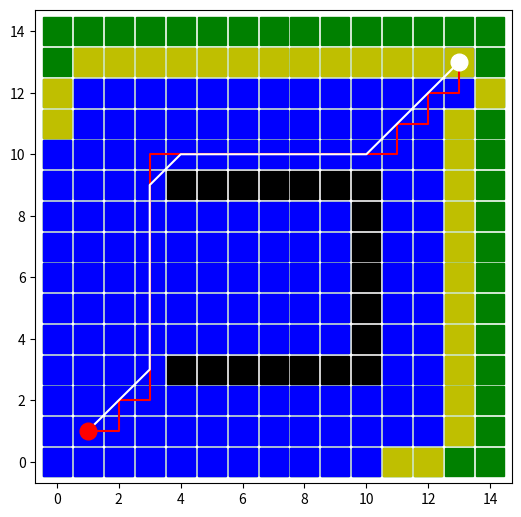

The matplotlib source for this figure:
import matplotlib.pyplot as plt
import math

#верштина графа (одна клеточка поля)
class Peak:
    def __init__(self,x,y):
        self.x = x
        self.y = y
        self.parent=None
        self.g=None
        self.h=None
        
    def add_to_front(self,front):
        front.append(self)
    def del_from_front(self,front):
        front.remove(self)
    def add_to_explored(self,table,explored):
        explored.append(self)

    def show_param(self):
        print('x=',self.x,'y=',self.y,' parent=',self.parent.x,self.parent.y,' g=',self.g,' h=',self.h)
        
def show(ls):
    for i in ls:
        print(i.x,i.y)
            #,'',i.parent.x,i.parent.y,'',i.g,i.h)
    #print('__')

#расчет эвристики Эвклидового расстояния     
def evclide(first,second):
    return math.hypot(first.x - second.x,second.y - first.y)
#расчет эвристики Манхеттенского расстояния 
def manhettn(first,second):
    return abs(first.x - second.x)+abs(second.y - first,y)
#поиск новых частей фронта.
def get_front(table,peak):
    friend=[]
    for i in table:
        if (((i.x==peak.x-1 or i.x==peak.x+1) and i.y==peak.y) or ((i.y==peak.y-1 or i.y==peak.y+1) and i.x==peak.x)) and check(i,explored)==False:
            if check(i,front):    
                if i.g>peak.g+1:
                    i.g=peak.g+1
                    i.parent=peak
            else:
                i.g=peak.g+1
                i.parent=peak
            #можно использовать Манхеттен вместо Эвклида
            i.h=evclide(i,finish)
            friend.append(i)
    return friend

#проверка присутствия точки в списке
def check(point,li):
    for i in li:
        if point.x==i.x and point.y==i.y:
            return True
    return False

#добавляем точки во фронт, если там их ещё нет
def add_new_to_front(front,new):
    for i in new:
        if front.count(i)==0 and check(i,explored)==False:
            i.add_to_front(front)
            
#выбираем куда шагнуть        
def choose_step(front):
    if len(front)==0:
        return None
    point=front[0]
    for i in front:
        if (i.g+i.h)<=(point.g+point.h):
            point=i
    return point

#ищет маршрут от старта к финишу
def path_find(start,finish,explored):
    while path[-1].x!=start.x or path[-1].y!=start.y:
        for i in explored:
            if path[-1].x==i.x and path[-1].y==i.y:
                path.append(i.parent)
                break
            
#отпимизация поворотов (предпологаем, что нужно их минимальное количество, а не угол)
b=round(math.sqrt(2),3)
def path_optimal(path):
    for i in range(len(path)):
        if i<(len(path)-2):
            if round(evclide(path[i],path[i+2]),3)==b:
               path.pop(i+1)
        
#размеры сетки      
row=15
col=15
#препятствия
'''
stone=[Peak(1,2),Peak(2,2),Peak(3,2),Peak(4,2),Peak(5,2),Peak(8,9),
        Peak(9,8),Peak(10,7),Peak(6,6),Peak(7,5),Peak(6,0),
        Peak(5,7),Peak(7,10),Peak(6,11),Peak(8,4),Peak(6,1)]
'''
stone=[
        Peak(4,3),Peak(5,3),Peak(6,3),Peak(7,3),Peak(8,3),Peak(9,3),Peak(10,3),
        Peak(4,9),Peak(5,9),Peak(6,9),Peak(7,9),Peak(8,9),Peak(9,9),Peak(10,9),
        Peak(10,4),Peak(10,5),Peak(10,6),Peak(10,7),Peak(10,8)
        ]
'''
stone=[
        Peak(1,3),Peak(1,4),Peak(1,5),Peak(1,6),
        Peak(5,3),Peak(5,4),Peak(5,5),Peak(5,6),
        Peak(7,3),Peak(7,4),Peak(7,5),Peak(7,6),
        Peak(9,3),Peak(9,4),Peak(9,5),Peak(9,6),
        Peak(13,3),Peak(13,4),Peak(13,5),Peak(13,6),
        Peak(2,3),Peak(4,3),Peak(3,4),Peak(3,5),
        Peak(8,8),Peak(8,9),Peak(8,10),Peak(8,11),
        Peak(11,8),Peak(11,9),Peak(11,10),Peak(11,11),
        Peak(3,8),Peak(3,9),Peak(3,10),Peak(3,11),
        Peak(6,8),Peak(6,9),Peak(6,10),Peak(6,11),
        Peak(9,8),Peak(10,8),Peak(9,11),Peak(10,11),
        Peak(4,10),Peak(5,9),
        Peak(8,4),Peak(8,6),Peak(11,3),Peak(11,5),Peak(11,6),Peak(12,3),Peak(12,5)
        ]
'''
#список неисследованных точек сетки
table=[]
#точки старта и финиша
start=Peak(1,1)
start.g=0
start.h=0
start.parent=Peak(-1,-1)
finish=Peak(13,13)
#список "фронта" исследования
front=[]
#список исследованных точек сетки
explored=[]
#искомый путь
path=[finish]

#создаем поле точек
for i in range(row):
    for j in range(col):
        peak=Peak(i,j)
        peak.parent=Peak(-1,-1)
        peak.g=0
        peak.h=0
        table.append(peak)
#убираем из поля точек точки-препятствия, по которым ходить нельзя        
for i in stone:
    for j in table:
        if i.x==j.x and i.y==j.y:
            table.remove(j)
            break

start.add_to_front(front)

while len(front)!=0:
    #print('FRONT')
    #show(front)
    #print('__')
    step=choose_step(front)
    step.show_param()
    if (step.x==finish.x) and (step.y==finish.y):
        step.add_to_explored(table,explored)
        print('FIND!')
        break
    new=get_front(table,step)
    #show(new)
    add_new_to_front(front,new)
    step.del_from_front(front)
    step.add_to_explored(table,explored)
    #print("EXPLORED")
    #show(explored)
    #print("____")
    
if len(front)==0:  
    print('NO WAY!')

path_find(start,finish,explored)
    
#подготовка данных для графика визуализации
def make_plot_data(point_list):
    x=[]
    y=[]
    data=[]
    for i in point_list:
        x.append(i.x)
        y.append(i.y)
    data.append(x)
    data.append(y)
    return data
        
    
#print(path)
plt.figure(figsize=(0.41*col, 0.41*row))
#plt.tick_params(which='major', length=10, width=10)

data=make_plot_data(table)
plt.plot(data[0],data[1],'gs',markersize=20)
data=make_plot_data(explored)
plt.plot(data[0],data[1],'bs',markersize=20)
data=make_plot_data(front)
plt.plot(data[0],data[1],'ys',markersize=20)
data=make_plot_data(stone)
plt.plot(data[0],data[1],'ks',markersize=20)

data=make_plot_data(path)
plt.plot(data[0],data[1],'r-')

path_optimal(path)
data=make_plot_data(path)
plt.plot(data[0],data[1],'w-')

#srart
plt.plot(start.x,start.y,'ro',markersize=12)
#finish
plt.plot(finish.x,finish.y,'wo',markersize=12)
plt.show()
